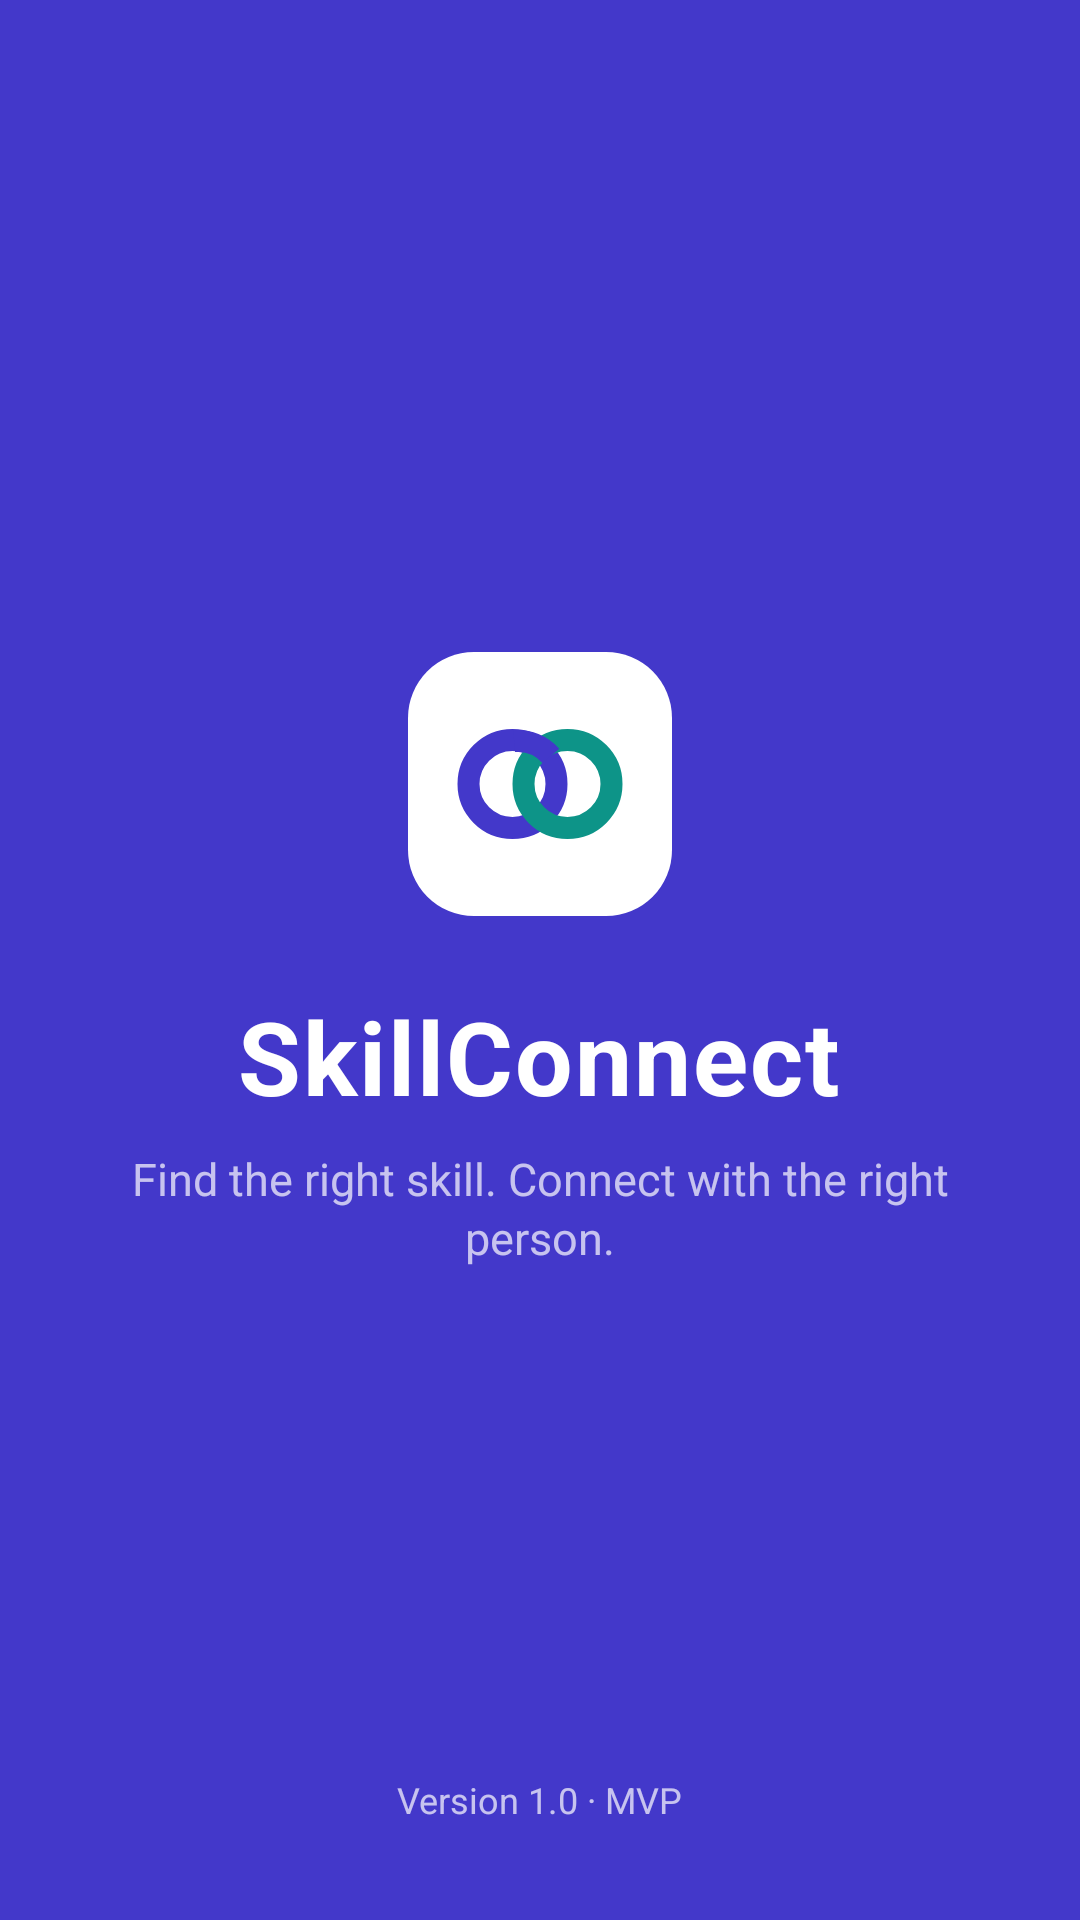

The Android layout XML behind this screen, and the referenced resources:
<!-- AndroidManifest.xml: activity theme Theme.SkillConnect.Splash -->
<!-- res/layout/activity_splash.xml -->
<?xml version="1.0" encoding="utf-8"?>
<androidx.constraintlayout.widget.ConstraintLayout xmlns:android="http://schemas.android.com/apk/res/android"
    xmlns:app="http://schemas.android.com/apk/res-auto"
    android:layout_width="match_parent"
    android:layout_height="match_parent"
    android:background="@color/primary">

    <LinearLayout
        android:id="@+id/splashContent"
        android:layout_width="0dp"
        android:layout_height="wrap_content"
        android:gravity="center"
        android:orientation="vertical"
        android:paddingStart="32dp"
        android:paddingEnd="32dp"
        app:layout_constraintBottom_toBottomOf="parent"
        app:layout_constraintEnd_toEndOf="parent"
        app:layout_constraintStart_toStartOf="parent"
        app:layout_constraintTop_toTopOf="parent">

        <ImageView
            android:id="@+id/ivLogo"
            android:layout_width="88dp"
            android:layout_height="88dp"
            android:contentDescription="@string/app_name"
            android:src="@drawable/ic_logo_light" />

        <TextView
            android:id="@+id/tvAppName"
            android:layout_width="wrap_content"
            android:layout_height="wrap_content"
            android:layout_marginTop="24dp"
            android:letterSpacing="0.02"
            android:text="@string/app_name"
            android:textColor="@color/white"
            android:textSize="34sp"
            android:textStyle="bold" />

        <TextView
            android:id="@+id/tvTagline"
            android:layout_width="wrap_content"
            android:layout_height="wrap_content"
            android:layout_marginTop="8dp"
            android:gravity="center"
            android:lineSpacingExtra="2dp"
            android:text="@string/tagline"
            android:textColor="@color/white_70"
            android:textSize="15sp" />
    </LinearLayout>

    <TextView
        android:id="@+id/tvVersion"
        android:layout_width="wrap_content"
        android:layout_height="wrap_content"
        android:layout_marginBottom="32dp"
        android:text="@string/version_label"
        android:textColor="@color/white_70"
        android:textSize="12sp"
        app:layout_constraintBottom_toBottomOf="parent"
        app:layout_constraintEnd_toEndOf="parent"
        app:layout_constraintStart_toStartOf="parent" />
</androidx.constraintlayout.widget.ConstraintLayout>
<!-- resources referenced by this layout -->
<resources>
  <color name="primary">#4338CA</color>
  <color name="white">#FFFFFF</color>
  <color name="white_70">#B3FFFFFF</color>
  <!-- drawable ic_logo_light (drawable) -->
  <?xml version="1.0" encoding="utf-8"?>
  <vector xmlns:android="http://schemas.android.com/apk/res/android"
      android:width="48dp"
      android:height="48dp"
      android:viewportWidth="48"
      android:viewportHeight="48">
      <path
          android:fillColor="@color/white"
          android:pathData="M12,0h24a12,12 0,0 1,12 12v24a12,12 0,0 1,-12 12h-24a12,12 0,0 1,-12 -12v-24a12,12 0,0 1,12 -12z" />
      <path
          android:pathData="M11,24a8,8 0,1 0,16 0a8,8 0,1 0,-16 0"
          android:strokeWidth="4"
          android:strokeColor="@color/primary" />
      <path
          android:pathData="M21,24a8,8 0,1 0,16 0a8,8 0,1 0,-16 0"
          android:strokeWidth="4"
          android:strokeColor="@color/secondary" />
      <path
          android:pathData="M19.3,16.2a8,8 0,0 1,6.7 2.7"
          android:strokeWidth="4"
          android:strokeColor="@color/primary" />
  </vector>
  <string name="app_name">SkillConnect</string>
  <string name="tagline">Find the right skill. Connect with the right person.</string>
  <string name="version_label">Version 1.0 · MVP</string>
  <style name="Theme.SkillConnect.Splash">
          <item name="android:windowBackground">@color/primary</item>
          <item name="android:statusBarColor">@color/primary</item>
          <item name="android:windowLightStatusBar">false</item>
          <item name="android:navigationBarColor">@color/primary</item>
      </style>
  <color name="secondary">#0D9488</color>
</resources>
